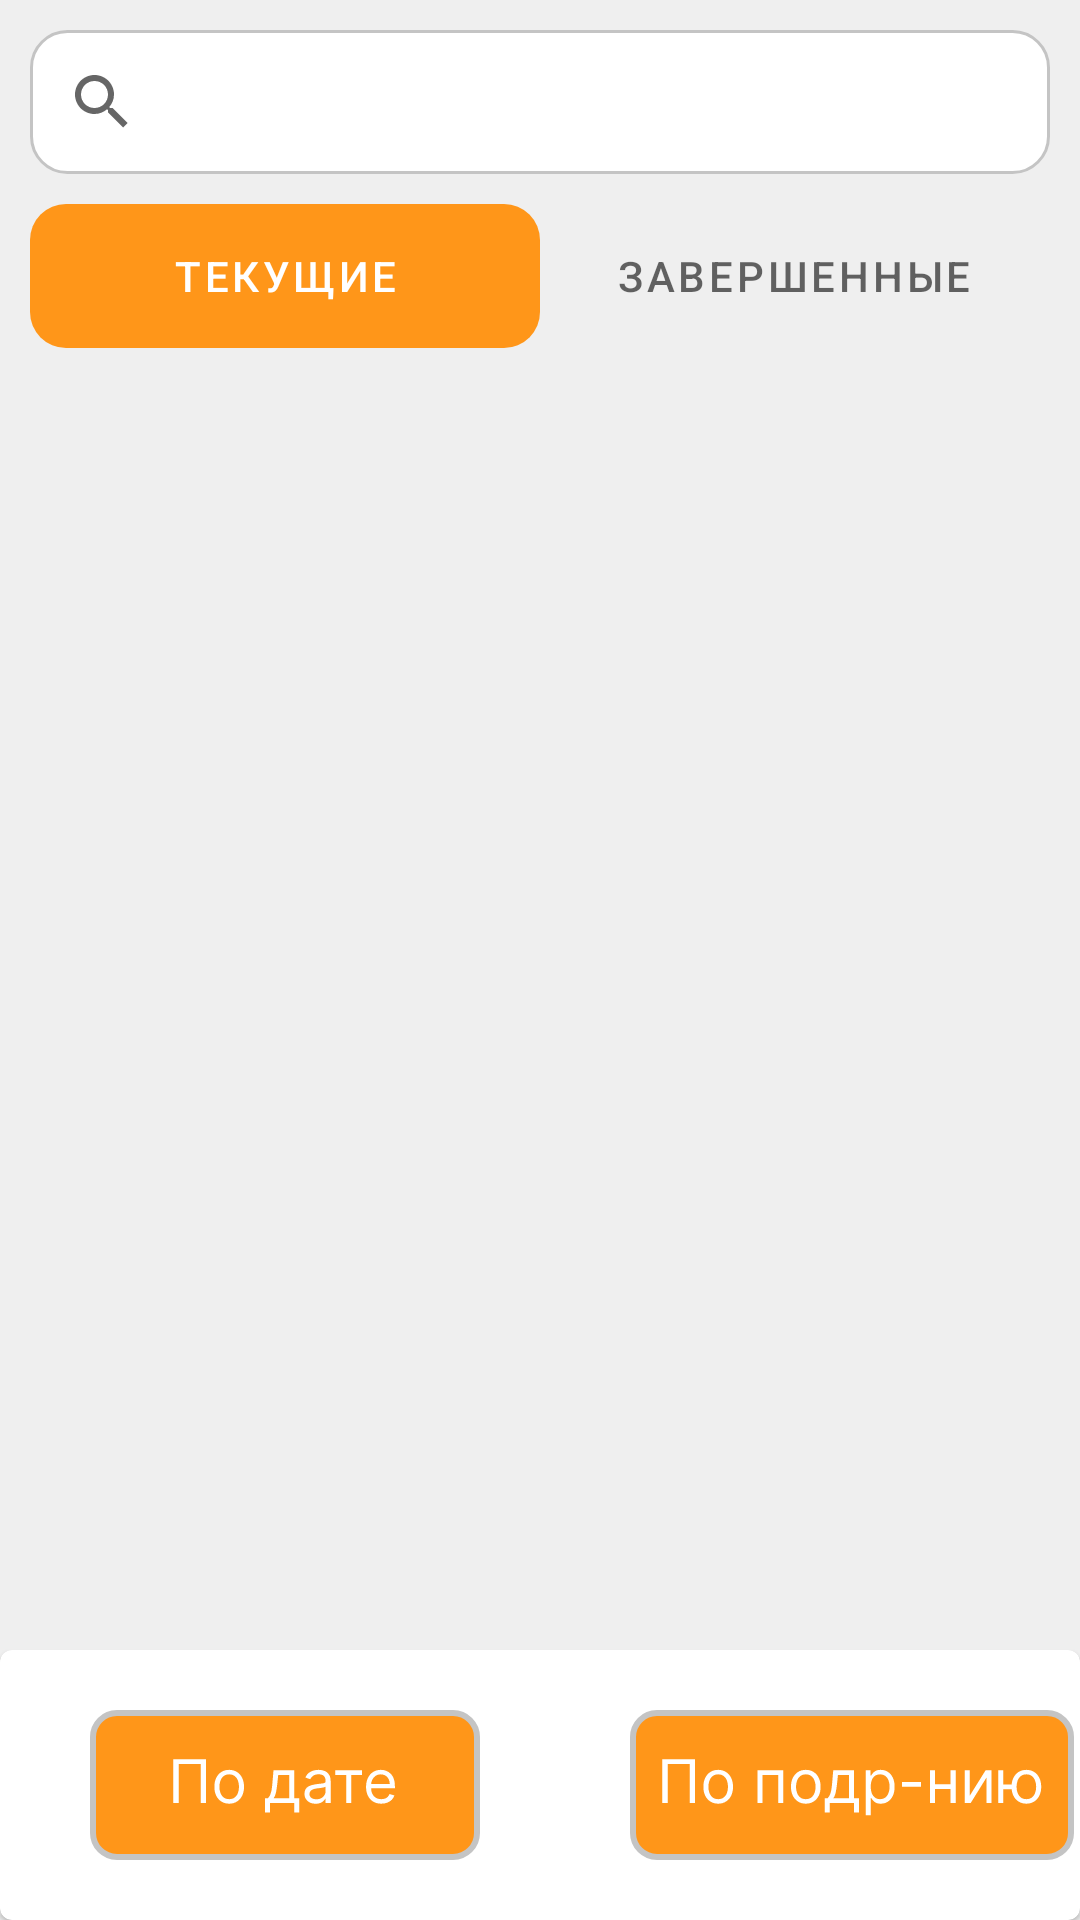

Write the Android layout XML for this screen, with the resource values it uses.
<!-- AndroidManifest.xml: application theme Theme.GuardianPRO -->
<!-- res/layout/applic_activity.xml -->
<?xml version="1.0" encoding="utf-8"?>
<androidx.constraintlayout.widget.ConstraintLayout xmlns:android="http://schemas.android.com/apk/res/android"
    xmlns:app="http://schemas.android.com/apk/res-auto"
    xmlns:tools="http://schemas.android.com/tools"
    android:layout_width="match_parent"
    android:layout_height="match_parent"
    android:background="#EFEFEF">

    <SearchView
        android:id="@+id/searchLine"
        android:layout_width="match_parent"
        android:layout_height="wrap_content"
        android:layout_marginStart="10dp"
        android:layout_marginTop="10dp"
        android:layout_marginEnd="10dp"
        android:background="@drawable/form_input"
        android:queryBackground="@android:color/transparent"
        app:layout_constraintEnd_toEndOf="parent"
        app:layout_constraintStart_toStartOf="parent"
        app:layout_constraintTop_toTopOf="parent"
        android:theme="@style/OrangeCursorSearchView"/>

    <com.google.android.material.tabs.TabLayout
        android:id="@+id/tabLayout"
        android:layout_width="match_parent"
        android:layout_height="wrap_content"
        android:layout_marginStart="10dp"
        android:layout_marginTop="10dp"
        android:layout_marginEnd="10dp"
        android:background="#EFEFEF"
        app:layout_constraintEnd_toEndOf="parent"
        app:layout_constraintStart_toStartOf="parent"
        app:layout_constraintTop_toBottomOf="@+id/searchLine"
        app:tabIndicator="@drawable/tab_indicator"
        app:tabIndicatorColor="@null"
        app:tabIndicatorGravity="stretch"
        app:tabMode="fixed"
        app:tabSelectedTextColor="@color/white">

        <com.google.android.material.tabs.TabItem
            android:layout_width="wrap_content"
            android:layout_height="wrap_content"
            android:text="Текущие" />

        <com.google.android.material.tabs.TabItem
            android:layout_width="wrap_content"
            android:layout_height="wrap_content"
            android:text="Завершенные" />
    </com.google.android.material.tabs.TabLayout>

    <androidx.recyclerview.widget.RecyclerView
        android:id="@+id/rcView2"
        android:layout_width="match_parent"
        android:layout_height="0dp"
        android:layout_marginTop="10dp"
        app:layout_constraintBottom_toTopOf="@+id/cardView"
        app:layout_constraintStart_toStartOf="parent"
        app:layout_constraintTop_toBottomOf="@+id/tabLayout" />

    <com.google.android.material.card.MaterialCardView
        android:id="@+id/cardView"
        style="@style/MyCardView"
        android:layout_width="match_parent"
        android:layout_height="90dp"
        app:cardBackgroundColor="@color/white"
        app:layout_constraintBottom_toBottomOf="parent"
        app:layout_constraintStart_toStartOf="parent">

        <ImageButton
            android:id="@+id/imBtFilterDate"
            android:layout_width="wrap_content"
            android:layout_height="wrap_content"
            android:layout_gravity="center_vertical"
            android:layout_marginStart="30dp"
            android:background="@null"
            android:src="@drawable/ic_filter_date" />

        <ImageButton
            android:id="@+id/imBtFilterDivision"
            android:layout_width="wrap_content"
            android:layout_height="wrap_content"
            android:layout_gravity="center_vertical"
            android:layout_marginStart="210dp"
            android:background="@null"
            android:src="@drawable/ic_filter_division" />
    </com.google.android.material.card.MaterialCardView>
</androidx.constraintlayout.widget.ConstraintLayout>
<!-- resources referenced by this layout -->
<resources>
  <color name="white">#FFFFFFFF</color>
  <!-- drawable form_input (drawable) -->
  <?xml version="1.0" encoding="utf-8"?>
  <shape xmlns:android="http://schemas.android.com/apk/res/android">
      <solid android:color="@color/white"/>
      <stroke android:color="@color/grey_stoke"
          android:width="1dp"/>
      <corners android:radius="12dp"/>
  </shape>
  <!-- drawable ic_filter_date: vector/xml drawable (drawable, 4117 chars, omitted) -->
  <!-- drawable ic_filter_division: vector/xml drawable (drawable, 4867 chars, omitted) -->
  <!-- drawable tab_indicator (drawable) -->
  <?xml version="1.0" encoding="utf-8"?>
  <shape xmlns:android="http://schemas.android.com/apk/res/android" android:shape="rectangle">
      <solid android:color="@color/orange_primary"/>
      <corners android:radius="12dp"/>
  </shape>
  <style name="Theme.GuardianPRO" parent="Theme.MaterialComponents.DayNight.DarkActionBar">
          
          <item name="colorPrimary">@color/green_access</item>
          <item name="colorPrimaryVariant">@color/orange_primary</item>
          <item name="colorOnPrimary">@color/white</item>
          
          <item name="colorSecondary">@color/teal_200</item>
          <item name="colorSecondaryVariant">@color/teal_700</item>
          <item name="colorOnSecondary">@color/black</item>
          
          <item name="android:statusBarColor">?attr/colorPrimaryVariant</item>
          
          <item name="windowNoTitle">true</item>
      </style>
  <color name="grey_stoke">#C4C4C4</color>
  <color name="orange_primary">#FF9619</color>
  <color name="green_access">#56AF5F</color>
  <color name="teal_200">#FF03DAC5</color>
  <color name="teal_700">#FF018786</color>
  <color name="black">#FF000000</color>
</resources>
